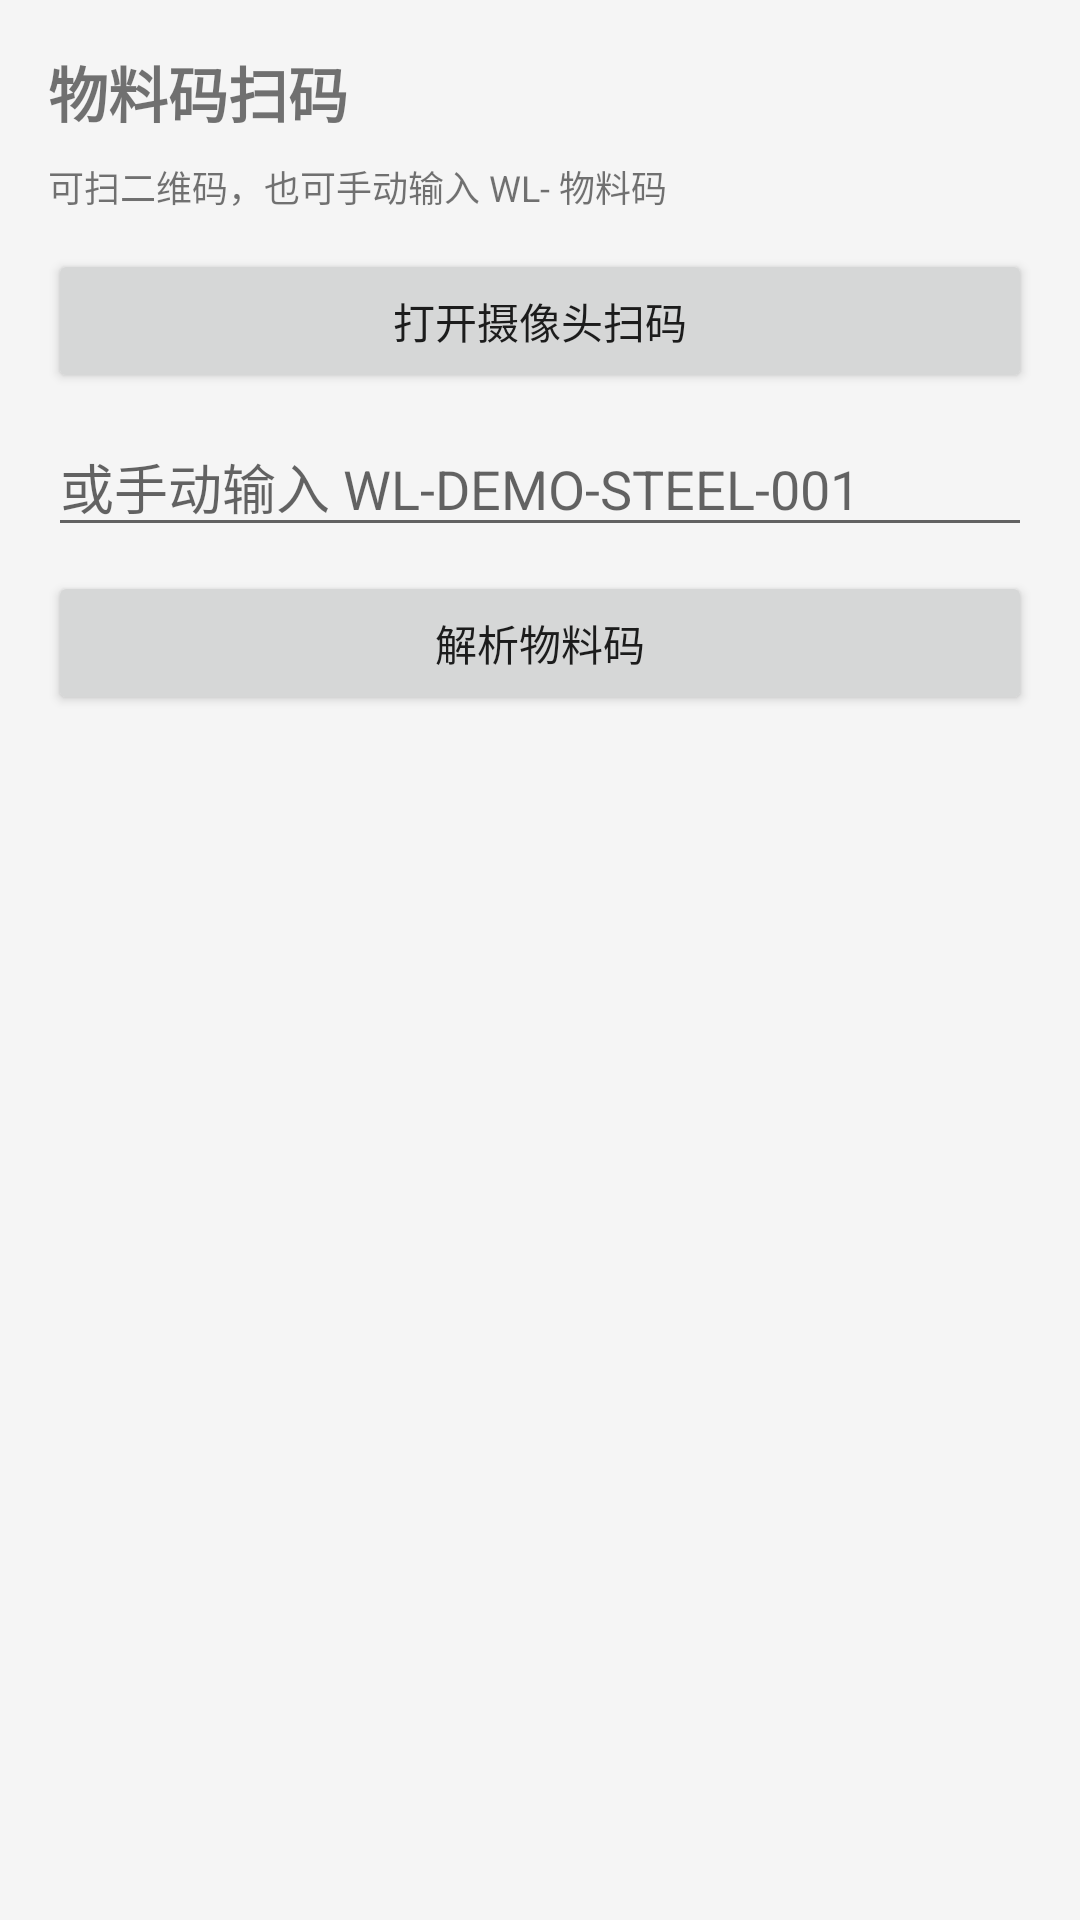

Android layout source for this screen:
<!-- AndroidManifest.xml: application theme Theme.Erp -->
<!-- res/layout/fragment_v138_material_barcode_scan.xml -->
<?xml version="1.0" encoding="utf-8"?>
<ScrollView xmlns:android="http://schemas.android.com/apk/res/android"
    android:layout_width="match_parent"
    android:layout_height="match_parent">

    <LinearLayout
        android:layout_width="match_parent"
        android:layout_height="wrap_content"
        android:orientation="vertical"
        android:padding="16dp">

        <TextView
            android:id="@+id/tvTitle"
            android:layout_width="match_parent"
            android:layout_height="wrap_content"
            android:text="物料码扫码"
            android:textSize="20sp"
            android:textStyle="bold"
            android:paddingBottom="8dp" />

        <TextView
            android:id="@+id/tvHint"
            android:layout_width="match_parent"
            android:layout_height="wrap_content"
            android:text="可扫二维码，也可手动输入 WL- 物料码"
            android:textSize="12sp"
            android:paddingBottom="12dp" />

        <Button
            android:id="@+id/btnScanCamera"
            android:layout_width="match_parent"
            android:layout_height="wrap_content"
            android:text="打开摄像头扫码" />

        <EditText
            android:id="@+id/etBarcode"
            android:layout_width="match_parent"
            android:layout_height="wrap_content"
            android:layout_marginTop="8dp"
            android:hint="或手动输入 WL-DEMO-STEEL-001" />

        <Button
            android:id="@+id/btnParse"
            android:layout_width="match_parent"
            android:layout_height="wrap_content"
            android:layout_marginTop="8dp"
            android:text="解析物料码" />

        <LinearLayout
            android:id="@+id/layoutResult"
            android:layout_width="match_parent"
            android:layout_height="wrap_content"
            android:layout_marginTop="12dp"
            android:background="#F5F5F5"
            android:orientation="vertical"
            android:padding="12dp"
            android:visibility="gone">

            <TextView android:id="@+id/tvBarcode" android:layout_width="match_parent" android:layout_height="wrap_content" />
            <TextView android:id="@+id/tvMaterialId" android:layout_width="match_parent" android:layout_height="wrap_content" />
            <TextView android:id="@+id/tvMaterialNo" android:layout_width="match_parent" android:layout_height="wrap_content" />
            <TextView android:id="@+id/tvBatchId" android:layout_width="match_parent" android:layout_height="wrap_content" />
            <TextView android:id="@+id/tvBatchNo" android:layout_width="match_parent" android:layout_height="wrap_content" />
            <TextView android:id="@+id/tvArrivedAt" android:layout_width="match_parent" android:layout_height="wrap_content" />
            <TextView android:id="@+id/tvQualityStatus" android:layout_width="match_parent" android:layout_height="wrap_content" />
        </LinearLayout>

        <EditText
            android:id="@+id/etLocation"
            android:layout_width="match_parent"
            android:layout_height="wrap_content"
            android:layout_marginTop="12dp"
            android:hint="库位编码（入库必填）"
            android:visibility="gone" />

        <EditText
            android:id="@+id/etWorkorder"
            android:layout_width="match_parent"
            android:layout_height="wrap_content"
            android:layout_marginTop="8dp"
            android:hint="工单号（出库必填）"
            android:visibility="gone" />

        <EditText
            android:id="@+id/etQty"
            android:layout_width="match_parent"
            android:layout_height="wrap_content"
            android:layout_marginTop="8dp"
            android:hint="数量"
            android:inputType="number"
            android:text="1"
            android:visibility="gone" />

        <Button
            android:id="@+id/btnSubmit"
            android:layout_width="match_parent"
            android:layout_height="wrap_content"
            android:layout_marginTop="8dp"
            android:text="提交"
            android:visibility="gone" />

        <ProgressBar
            android:id="@+id/progress"
            android:layout_width="wrap_content"
            android:layout_height="wrap_content"
            android:layout_gravity="center_horizontal"
            android:layout_marginTop="8dp"
            android:visibility="gone" />

        <TextView
            android:id="@+id/tvOpResult"
            android:layout_width="match_parent"
            android:layout_height="wrap_content"
            android:paddingTop="12dp"
            android:textColor="#2E7D32"
            android:visibility="gone" />

        <TextView
            android:id="@+id/tvError"
            android:layout_width="match_parent"
            android:layout_height="wrap_content"
            android:paddingTop="8dp"
            android:textColor="#D32F2F"
            android:visibility="gone" />

    </LinearLayout>
</ScrollView>
<!-- resources referenced by this layout -->
<resources>
  <style name="Theme.Erp" parent="Theme.AppCompat.DayNight.NoActionBar">
          <item name="colorPrimary">@color/brand_primary</item>
          <item name="colorPrimaryDark">@color/brand_primary_dark</item>
          <item name="colorAccent">@color/brand_secondary</item>
          <item name="android:colorBackground">@color/bg_background</item>
          <item name="android:windowLightStatusBar" tools:targetApi="m">true</item>
      </style>
  <color name="brand_primary">#1565C0</color>
  <color name="brand_primary_dark">#0D47A1</color>
  <color name="brand_secondary">#37474F</color>
  <color name="bg_background">#F5F5F5</color>
</resources>
